Run: headless pygame with SDL's dummy video driver; simulated clock (each Clock.tick advances the game by its frame time, no real sleeping); random seed 0; keys injected as events and as key.get_pressed() state; no mouse input; restart key C tapped at the start of phases 3 and 4.
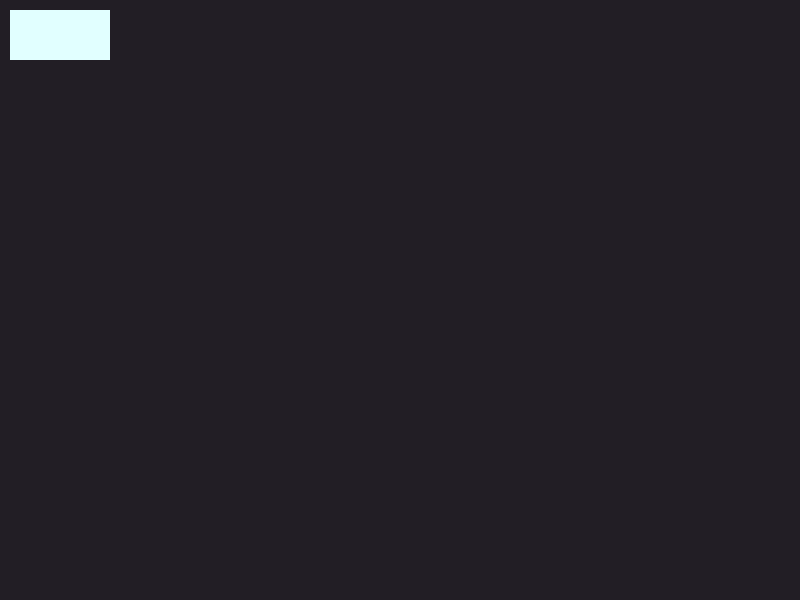
Frame 1 of 4 · flips 1–60 · no input
Frame 2 of 4 · flips 61–180 · tapped SPACE, RETURN · held RIGHT (→), D · screen unchanged from frame 1, image omitted
Frame 3 of 4 · flips 181–300 · tapped C · held DOWN (↓), S · screen unchanged from frame 2, image omitted
Frame 4 of 4 · flips 301–420 · tapped C · held LEFT (←), A, UP (↑), W · screen unchanged from frame 3, image omitted

The pygame program that drew these frames:

import random
import time

import pygame

# colors
violet=(106, 0, 228)
white=(225, 255, 255)
brown=(170, 139, 86)
greenPrimary=(57, 81, 68)
greenSecondary=(78, 108, 80)
red = (255, 0, 0)
background=(34, 30, 37)

# screen sizes
screenWidth=800
screenHeight=600

pygame.init()

screen = pygame.display.set_mode((screenWidth, screenHeight))
pygame.display.set_caption('Snake')

snakeBlock=10
snakeSpeed=30
score=0

clock = pygame.time.Clock()

font_style = pygame.font.SysFont("bahnschrift", 25)
score_font = pygame.font.SysFont("comicsansms", 35)

def showScore(score):
    value = score_font.render("Score: " + str(score), True, brown)
    screen.blit(value, [0, 0])

def generateSnake(snakeBlock, snakeList):
    for x in snakeList:
        pygame.draw.rect(screen, violet, [x[0], x[1], snakeBlock, snakeBlock])

def message(msg, color):
    write = font_style.render(msg, True, color)
    screen.blit(write, [screenWidth/2, screenWidth/2])
    
def initialScreen():
    while True:
        screen.fill(background)
        pygame.draw.rect(screen, white, [10, 10, 100, 50])
        pygame.display.update()

def gameLoop():
    gameOver=False
    gameClose=False
    gamePause=False
    snakeX = screenWidth/2
    snakeY = screenHeight/2
   
    snakeXChange = 0       
    snakeYChange = 0
    
    snakeList=[]
    snakeLength=1
  
    foodX=round(random.randrange(0, screenWidth - snakeBlock) / 10.0) * 10.0
    foodY=round(random.randrange(0, screenHeight - snakeBlock) / 10.0) * 10.0

    while not gameOver:
        while gameClose:
            screen.fill(background)
            message("Pessione Q ou C", violet)
            showScore(snakeLength - 1)
            pygame.display.update()
            
            for event in pygame.event.get():
                if event.type == pygame.KEYDOWN:
                    if event.key == pygame.K_q:
                        gameOver=True
                        gameClose=False
                    if event.key == pygame.K_c:
                        gameLoop()
        
        for event in pygame.event.get():
            if event.type == pygame.QUIT:
                gameOver=True
                exit
            if event.type == pygame.KEYDOWN:
                if event.key == pygame.K_LEFT:
                    snakeXChange = -10
                    snakeYChange = 0
                elif event.key == pygame.K_RIGHT:
                    snakeXChange = 10
                    snakeYChange = 0
                elif event.key == pygame.K_UP:
                    snakeYChange = -10
                    snakeXChange = 0
                elif event.key == pygame.K_DOWN:
                    snakeYChange = 10
                    snakeXChange = 0
                elif event.key == pygame.K_ESCAPE:
                    gameOver=True
            
            

        
        if snakeX >= screenWidth or snakeX < 0 or snakeY >= screenHeight or snakeY < 0:
            gameClose = True

        snakeX += snakeXChange
        snakeY += snakeYChange
        
        screen.fill(background)               
        
        # desenha a comida
        pygame.draw.rect(screen, greenSecondary, [foodX, foodY, snakeBlock, snakeBlock])
        
        snakeHead=[]
        snakeHead.append(snakeX)
        snakeHead.append(snakeY)
        snakeList.append(snakeHead)

        if len(snakeList) > snakeLength:
            del snakeList[0]
        
        for x in snakeList[:-1]:
            if x == snakeHead:
                gameClose=True
        
        generateSnake(snakeBlock, snakeList)
        showScore(snakeLength - 1)
        
        pygame.display.update()
        
        if int(snakeX) == int(foodX) and int(snakeY) == int(foodY):
            foodX=round(random.randrange(0, screenWidth - snakeBlock) / 10.0) * 10.0
            foodY=round(random.randrange(0, screenHeight - snakeBlock) / 10.0) * 10.0
            snakeLength += 1
        
        clock.tick(snakeSpeed)
    pygame.quit()
    quit()

initialScreen()
